Run: headless pygame with SDL's dummy video driver; simulated clock (each Clock.tick advances the game by its frame time, no real sleeping); random seed 0; keys injected as events and as key.get_pressed() state; no mouse input.
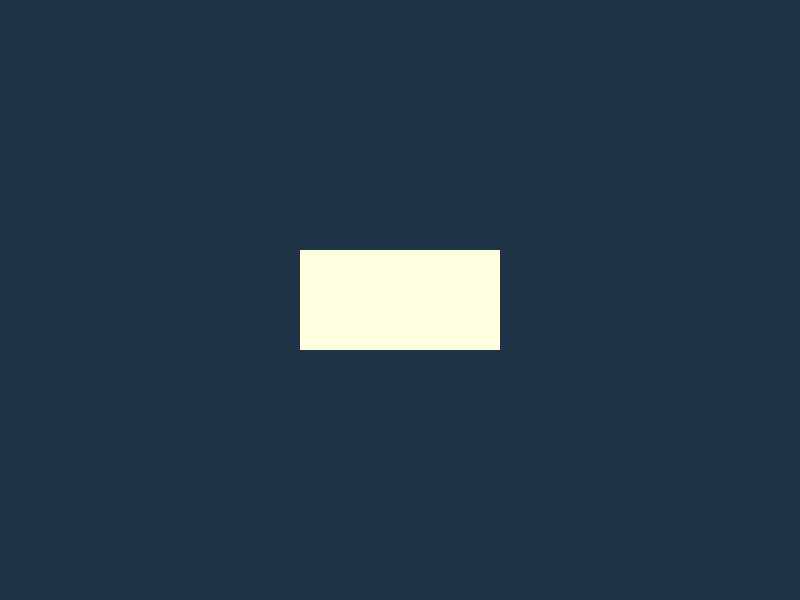
Frame 1 of 4 · flips 1–60 · no input
Frame 2 of 4 · flips 61–180 · tapped SPACE, RETURN · held RIGHT (→), D · screen unchanged from frame 1, image omitted
Frame 3 of 4 · flips 181–300 · held DOWN (↓), S · screen unchanged from frame 2, image omitted
Frame 4 of 4 · flips 301–420 · held LEFT (←), A, UP (↑), W · screen unchanged from frame 3, image omitted

The pygame program that drew these frames:

import sys
import pygame

clock = pygame.time.Clock()
pygame.init()

screen_width, screen_height = 800, 600
screen = pygame.display.set_mode((screen_width,screen_height))

pygame.display.set_caption("My Game")
fill_color = (32, 52, 72)

rect_width, rect_height = 200, 100
rect_x, rect_y = (screen_width - rect_width) / 2, (screen_height - rect_height) / 2
rect_color = pygame.Color('lightyellow')

STEP = 0.5

while True:
    for event in pygame.event.get():
        print(rect_y, rect_x)
        if event.type == pygame.QUIT:
            sys.exit()
        if event.type == pygame.KEYDOWN:
            if event.key == pygame.K_UP and rect_y >= STEP:
                rect_y -= STEP
            if event.key == pygame.K_DOWN and rect_y <= screen_height - rect_height - STEP:
                rect_y += STEP
            if event.key == pygame.K_LEFT and rect_x >= STEP:
                rect_x -= STEP
            if event.key == pygame.K_RIGHT and rect_x <= screen_width - rect_width - STEP:
                rect_x += STEP

    screen.fill(fill_color)
    pygame.draw.rect(screen, rect_color, (rect_x, rect_y ,rect_width,rect_height))
    pygame.display.update()
